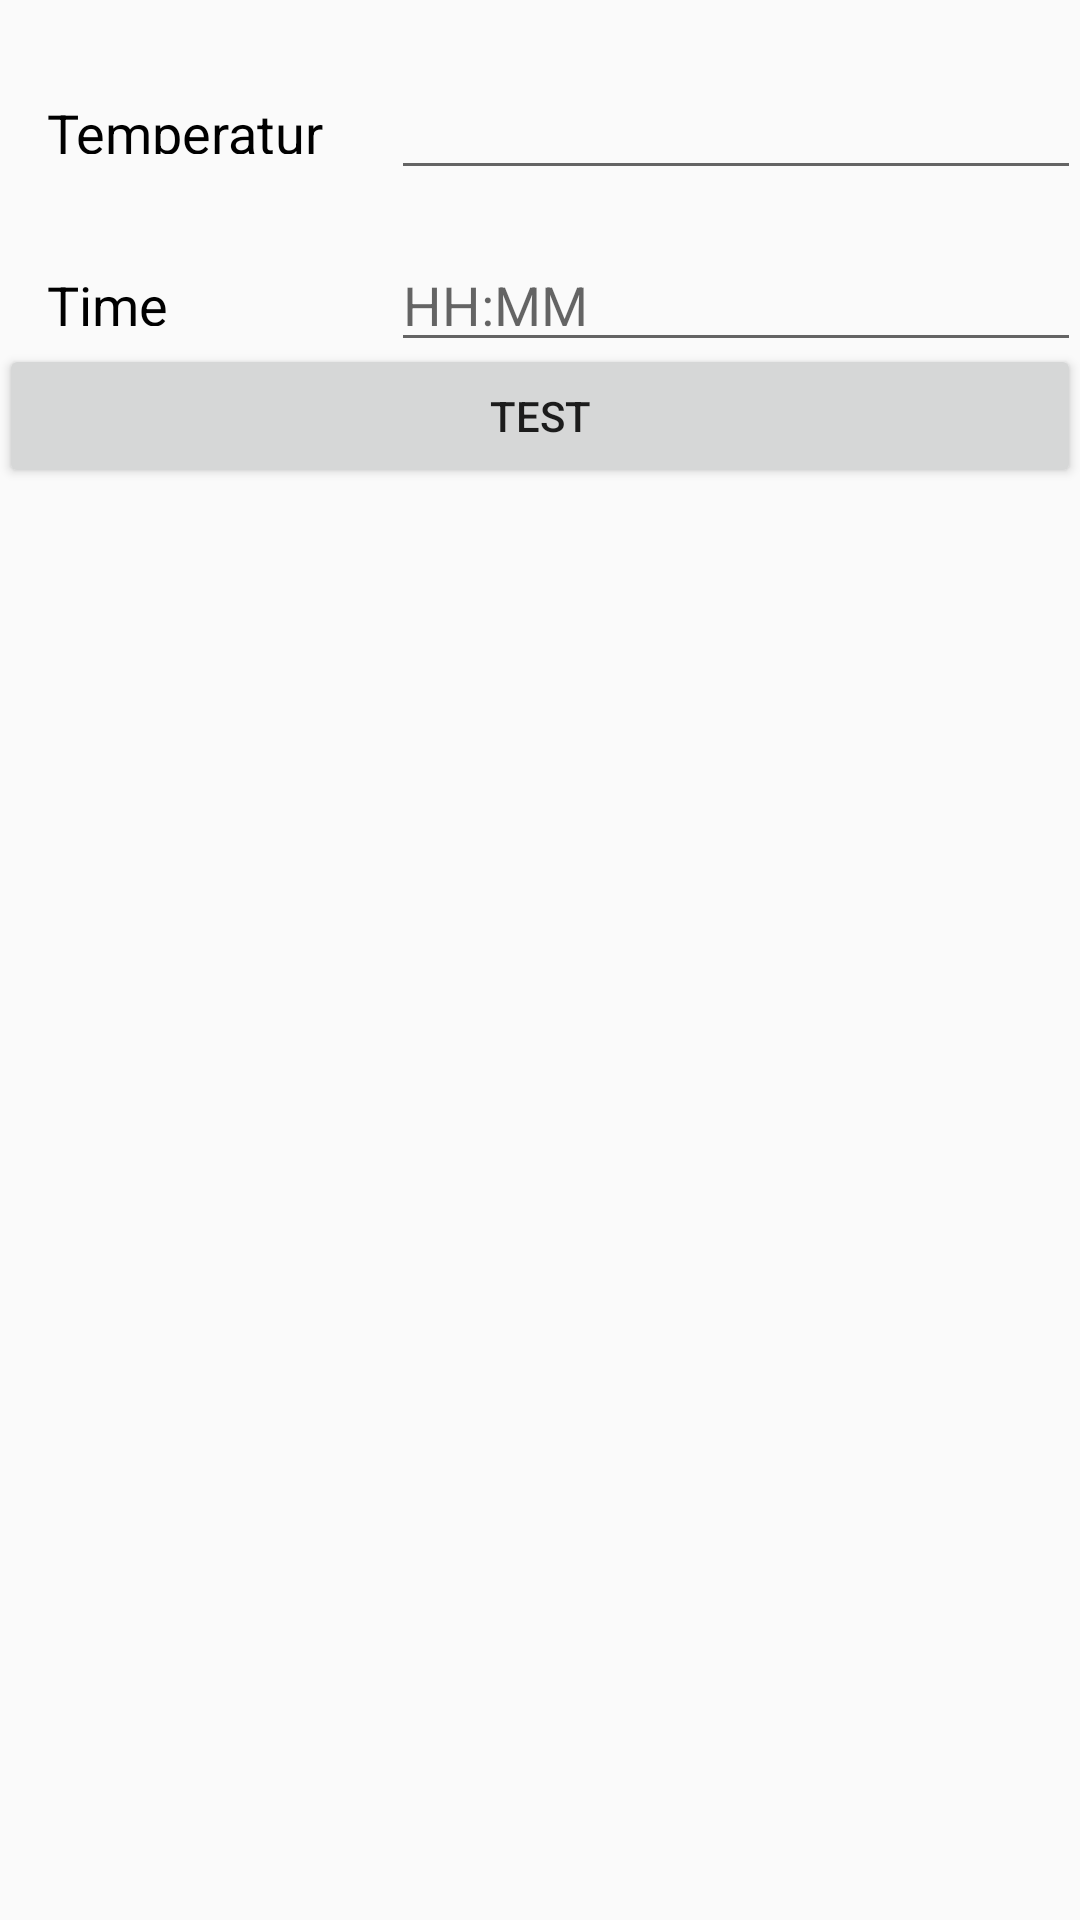

Write the Android layout XML for this screen, with the resource values it uses.
<!-- AndroidManifest.xml: application theme AppTheme -->
<!-- res/layout/activity_add_point.xml -->
<?xml version="1.0" encoding="utf-8"?>
<LinearLayout xmlns:android="http://schemas.android.com/apk/res/android"
    xmlns:tools="http://schemas.android.com/tools"
    android:layout_width="match_parent"
    android:layout_height="match_parent"
    android:orientation="vertical"
    android:padding="@dimen/activity_margin"
    tools:context=".AddPointActivity">


    <LinearLayout
        android:layout_width="match_parent"
        android:layout_height="wrap_content"
        android:orientation="horizontal"
        android:layout_marginTop="16dp">

        <TextView
            android:layout_width="0dp"
            android:layout_weight="1"
            style="@style/SettingsScreenTextTopic"
            android:text="@string/hint_point_temperature" />

        <EditText
            android:id="@+id/add_point_temperature"
            android:layout_width="0dp"
            android:layout_weight="2"
            style="@style/EditorFieldStyle"
            android:layout_marginLeft="16dp"
            android:inputType="number" />

        >
    </LinearLayout>

    <LinearLayout
        android:layout_width="match_parent"
        android:layout_height="wrap_content"
        android:orientation="horizontal"
        android:layout_marginTop="16dp">

        <TextView
            android:layout_width="0dp"
            android:layout_weight="1"
            style="@style/SettingsScreenTextTopic"
            android:text="@string/hint_point_time" />

        <EditText
            android:id="@+id/add_point_time"
            android:layout_width="0dp"
            android:layout_weight="2"
            android:layout_height="wrap_content"
            android:layout_marginLeft="16dp"
            android:hint="@string/add_point_placeholder_time"
            android:ems="10"
            android:inputType="time" />



    </LinearLayout>

    <Button
        android:id="@+id/testButton"
        android:layout_width="match_parent"
        android:layout_height="wrap_content"
        android:text="test"/>

    <TextView
        android:id="@+id/testTime"
        android:layout_width="match_parent"
        android:layout_height="wrap_content"
        />
</LinearLayout>
<!-- resources referenced by this layout -->
<resources>
  <string name="add_point_placeholder_time">HH:MM</string>
  <string name="hint_point_temperature">Temperature</string>
  <string name="hint_point_time">Time</string>
  <style name="EditorFieldStyle">
          <item name="android:layout_height">wrap_content</item>
          <item name="android:layout_width">match_parent</item>
          <item name="android:fontFamily">sans-serif-light</item>
          <item name="android:textAppearance">?android:textAppearanceMedium</item>
      </style>
  <style name="SettingsScreenTextTopic">
          <item name="android:layout_height">match_parent</item>
          <item name="android:layout_width">wrap_content</item>
          <item name="android:textColor">@color/black</item>
          <item name="android:textStyle">normal</item>
          <item name="android:textAppearance">?android:textAppearanceMedium</item>
          <item name="android:paddingTop">16dp</item>
          <item name="android:paddingLeft">16dp</item>
          <item name="android:paddingBottom">6dp</item>
      </style>
  <style name="AppTheme" parent="Theme.AppCompat.Light.DarkActionBar">
          
          <item name="colorPrimary">@color/colorPrimary</item>
          <item name="colorPrimaryDark">@color/colorPrimaryDark</item>
          <item name="colorAccent">@color/colorAccent</item>
      </style>
  <!-- not gathered from this repository: default colours our renderer supplied (Android Studio template values) -->
  <color name="black">#FF000000</color>
  <color name="colorPrimary">#FF6200EE</color>
  <color name="colorPrimaryDark">#FF3700B3</color>
  <color name="colorAccent">#FF03DAC5</color>
</resources>
